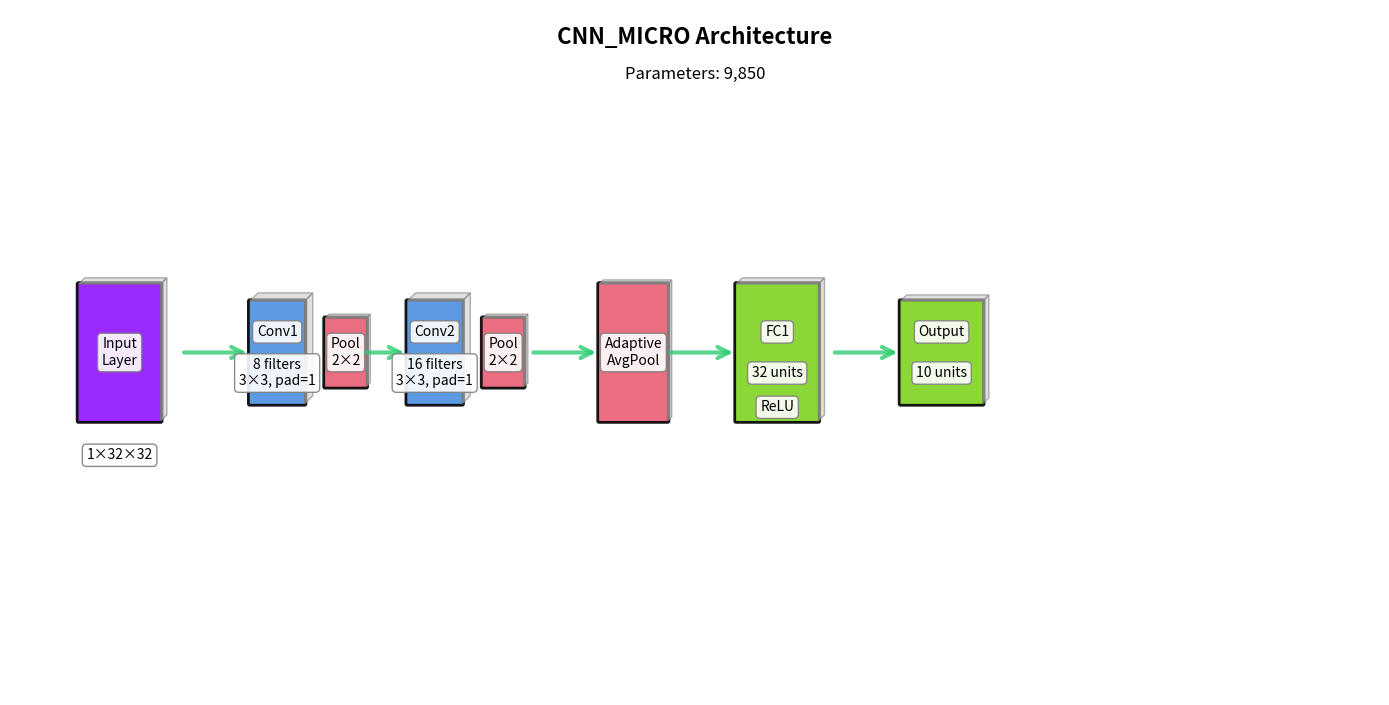
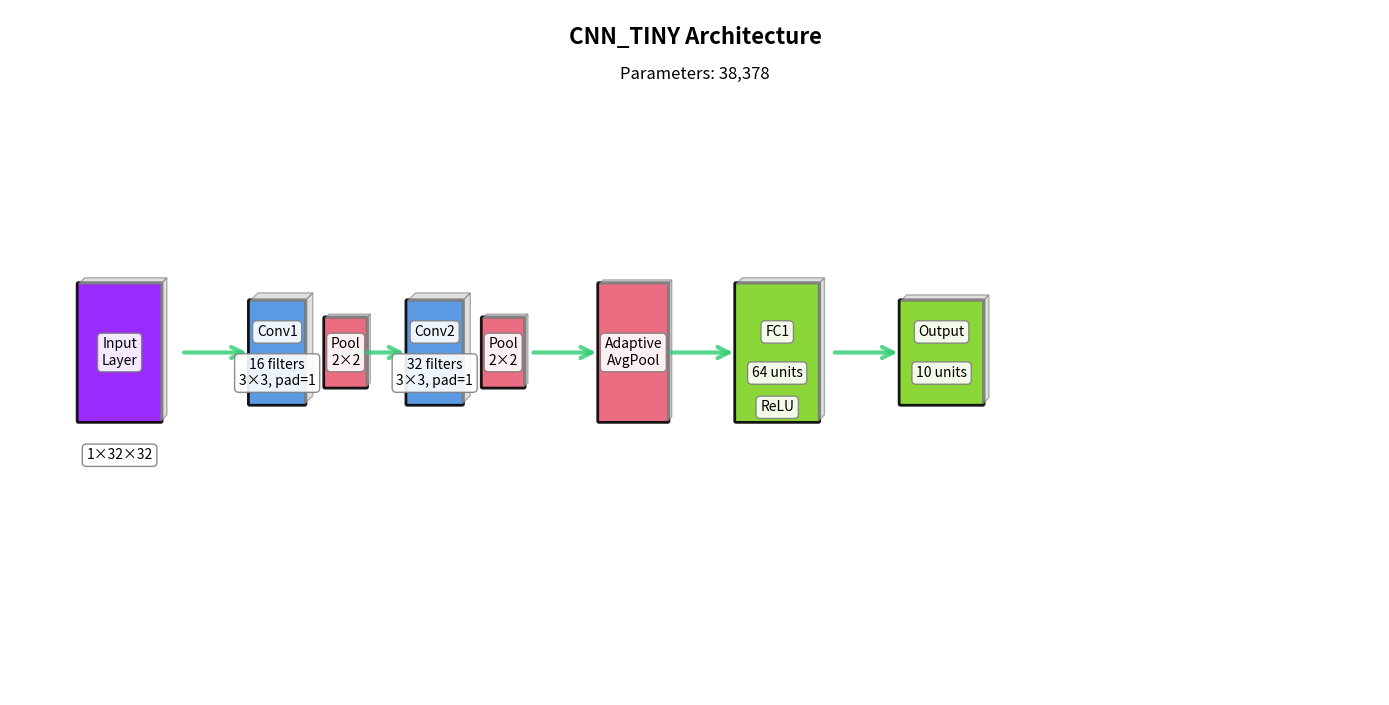
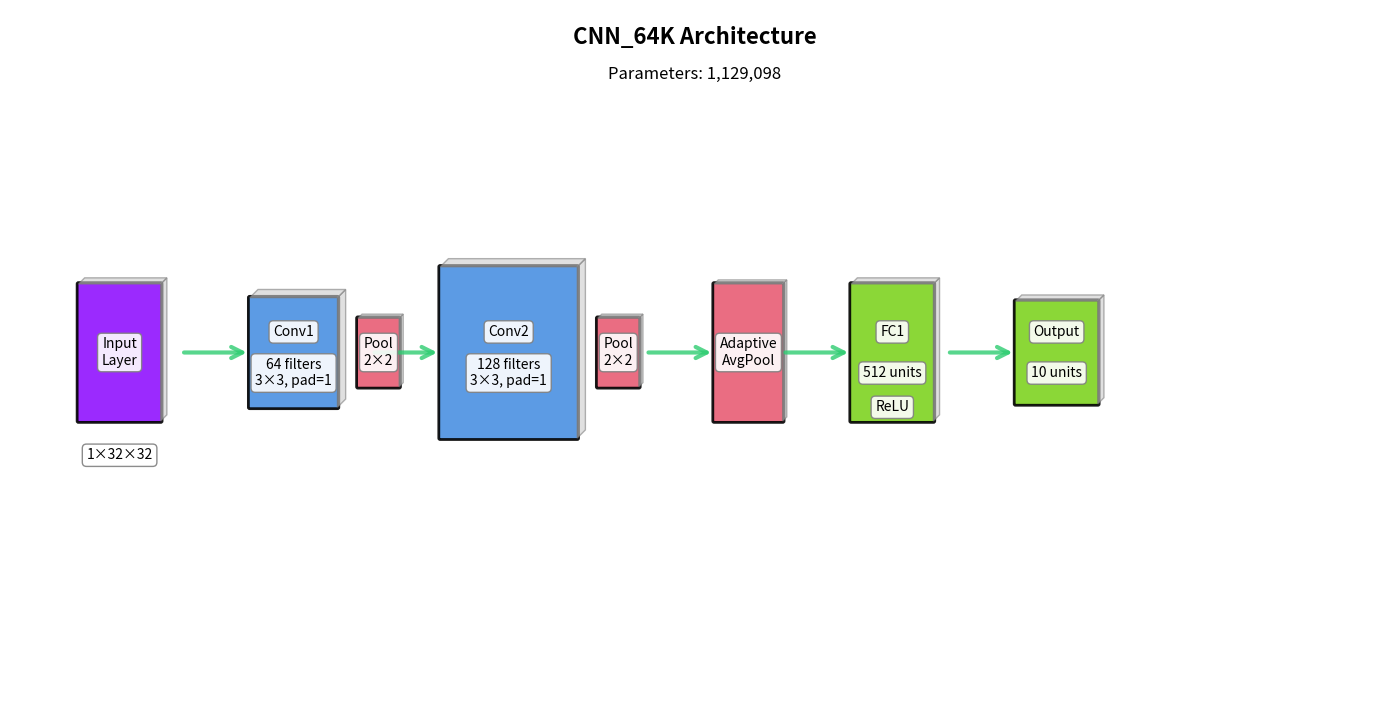
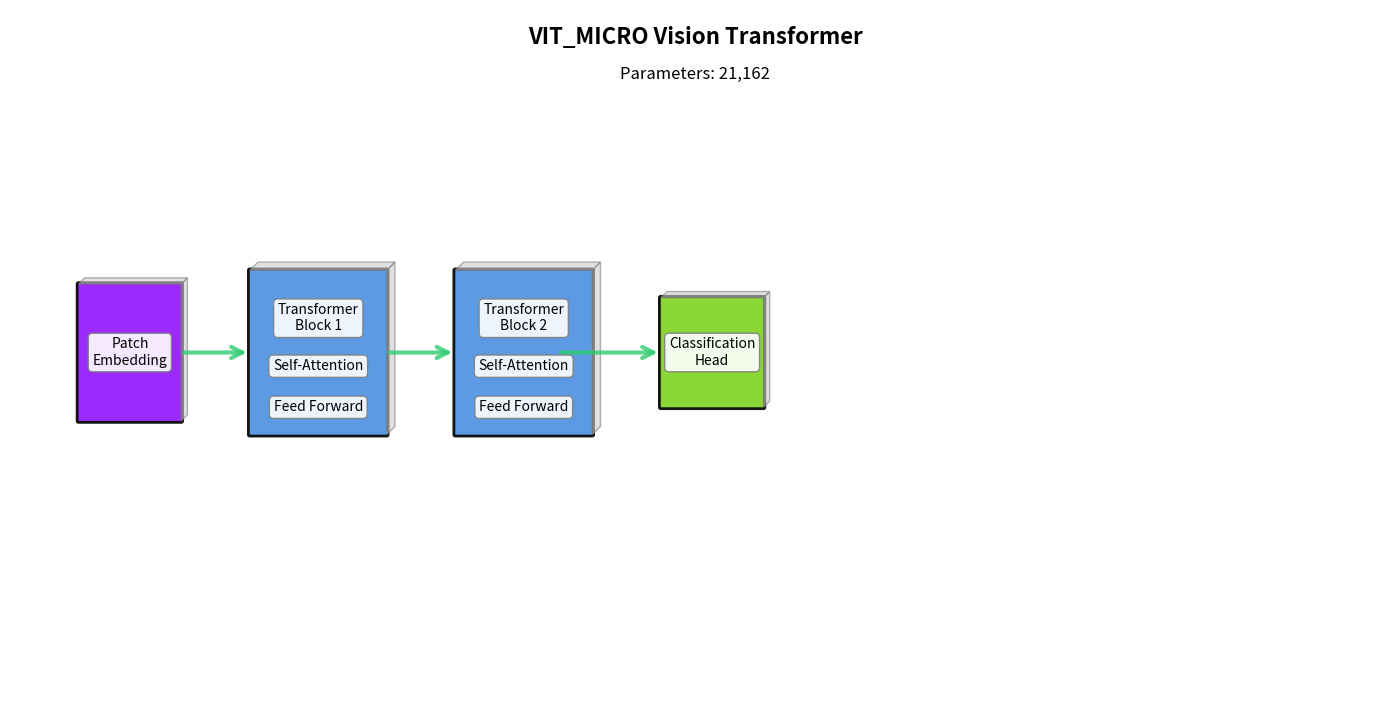
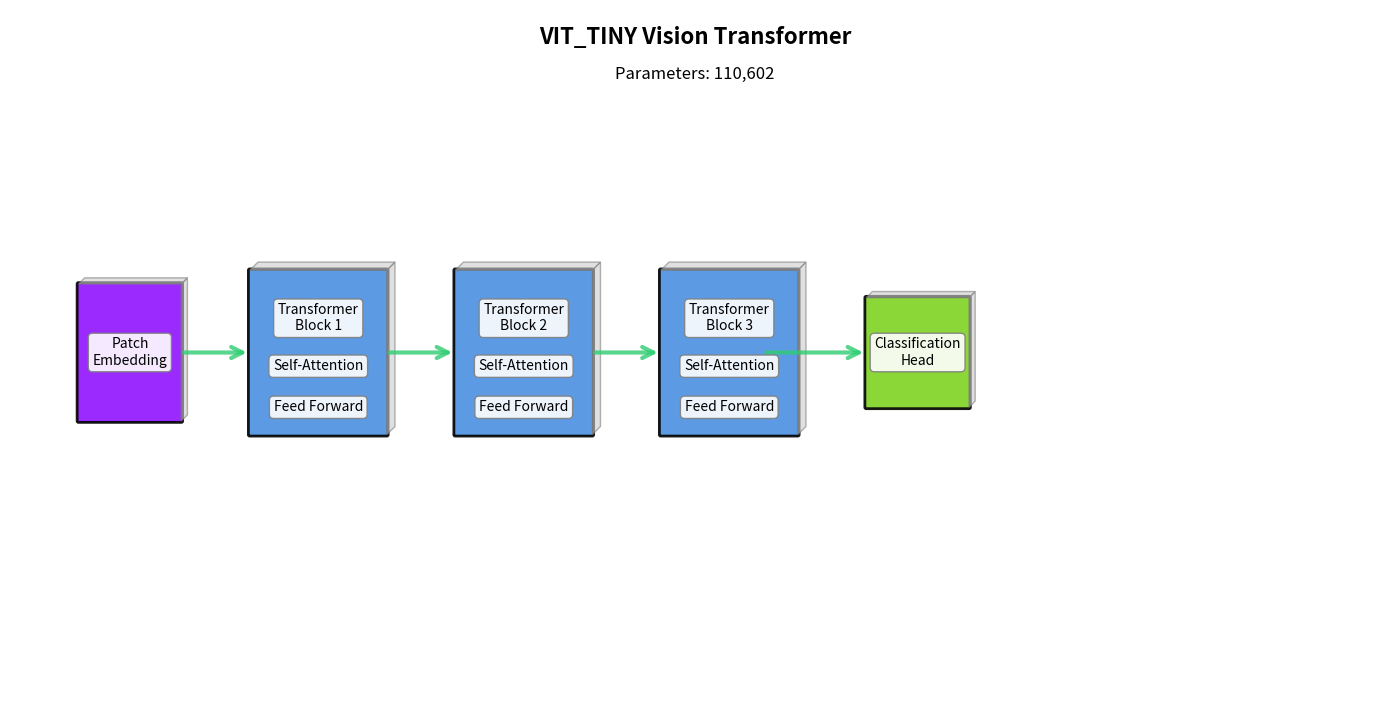

Write the Python code that produced these figures, in order.
#!/usr/bin/env python3
"""
Generate VGG-16 style architecture diagrams in EPS format for NSMT models.

Creates clean, publication-quality diagrams showing convolutional blocks,
pooling layers, and fully connected layers with actual parameter counts
and dimensions from the trained models.
"""

import matplotlib.pyplot as plt
import matplotlib.patches as patches
from matplotlib.patches import FancyBboxPatch
import numpy as np
from typing import List, Tuple, Dict, Any
import argparse
from pathlib import Path


class VGGStyleDiagram:
    """Generate VGG-16 style architecture diagrams."""
    
    def __init__(self, figsize: Tuple[int, int] = (14, 8)):
        self.figsize = figsize
        self.colors = {
            'conv': '#4A90E2',      # Blue for conv layers
            'pool': '#E85D75',      # Pink/Red for pooling  
            'fc': '#7ED321',        # Green for fully connected
            'input': '#9013FE',     # Purple for input
            'output': '#50E3C2'     # Teal for output
        }
        
    def create_3d_block(self, ax, x: float, y: float, width: float, height: float, 
                       depth: float, color: str, alpha: float = 0.9) -> None:
        """Create a clean 3D-style block using matplotlib patches."""
        # Main face - clean rectangle
        main_face = FancyBboxPatch(
            (x, y), width, height,
            boxstyle="round,pad=0.02",
            facecolor=color,
            edgecolor='black',
            linewidth=2,
            alpha=alpha
        )
        ax.add_patch(main_face)
        
        # Simple 3D effect with subtle shadows (light from lower-left)
        if depth > 0:
            # Right shadow (goes up and right - flipped to match top shadow)
            shadow_color = '#CCCCCC'  # Light gray shadow
            right_shadow = patches.Polygon(
                [(x + width, y), 
                 (x + width + depth*0.3, y + depth*0.3),
                 (x + width + depth*0.3, y + height + depth*0.3),
                 (x + width, y + height)],
                facecolor=shadow_color,
                edgecolor='gray',
                linewidth=1,
                alpha=0.6
            )
            ax.add_patch(right_shadow)
            
            # Top shadow (goes up and right)
            top_shadow = patches.Polygon(
                [(x, y + height),
                 (x + depth*0.3, y + height + depth*0.3),
                 (x + width + depth*0.3, y + height + depth*0.3),
                 (x + width, y + height)],
                facecolor=shadow_color,
                edgecolor='gray', 
                linewidth=1,
                alpha=0.6
            )
            ax.add_patch(top_shadow)

    def add_arrow(self, ax, start_x: float, end_x: float, y: float, 
                  color: str = '#2ECC71', width: float = 0.3) -> None:
        """Add arrow between blocks."""
        arrow = patches.FancyArrowPatch(
            (start_x, y), (end_x, y),
            arrowstyle='->', 
            mutation_scale=20,
            color=color,
            linewidth=3,
            alpha=0.8
        )
        ax.add_patch(arrow)

    def add_text_label(self, ax, x: float, y: float, text: str, 
                      fontsize: int = 10, fontweight: str = 'normal') -> None:
        """Add text label with background."""
        ax.text(x, y, text, fontsize=fontsize, fontweight=fontweight,
                ha='center', va='center', 
                bbox=dict(boxstyle='round,pad=0.3', facecolor='white', 
                         edgecolor='gray', alpha=0.9))

    def create_cnn_diagram(self, model_name: str, architecture: Dict[str, Any], 
                          save_path: str) -> None:
        """Create CNN architecture diagram in VGG-16 style."""
        
        fig, ax = plt.subplots(1, 1, figsize=self.figsize)
        ax.set_xlim(0, 20)
        ax.set_ylim(0, 10)
        ax.set_aspect('equal')
        ax.axis('off')
        
        # Title
        ax.text(10, 9.5, f'{model_name.upper()} Architecture', 
                fontsize=16, fontweight='bold', ha='center')
        ax.text(10, 9, f"Parameters: {architecture['total_params']:,}", 
                fontsize=12, ha='center', style='italic')
        
        current_x = 1
        block_y = 5
        
        # Input block
        input_shape = architecture['input_shape']
        self.create_3d_block(ax, current_x, block_y-1, 1.2, 2, 0.3, 
                            self.colors['input'])
        self.add_text_label(ax, current_x+0.6, block_y, 'Input\nLayer')
        self.add_text_label(ax, current_x+0.6, block_y-1.5, 
                           f"{input_shape[1]}×{input_shape[2]}×{input_shape[3]}")
        current_x += 2.5
        
        # Convolutional blocks
        for i, conv_block in enumerate(architecture['conv_blocks']):
            # Add arrow
            self.add_arrow(ax, current_x-1, current_x, block_y)
            
            # Conv block
            channels = conv_block['out_channels']
            block_width = min(2.0, max(0.8, channels/50))  # Scale with channels
            block_height = min(2.5, max(1.5, channels/40))
            
            self.create_3d_block(ax, current_x, block_y-block_height/2, 
                               block_width, block_height, 0.4, 
                               self.colors['conv'])
            
            # Labels
            self.add_text_label(ax, current_x+block_width/2, block_y+0.3, 
                               f'Conv{i+1}')
            self.add_text_label(ax, current_x+block_width/2, block_y-0.3, 
                               f'{channels} filters\n3×3, pad=1')
            
            if conv_block.get('pool', False):
                # Add pooling layer
                pool_x = current_x + block_width + 0.3
                self.create_3d_block(ax, pool_x, block_y-0.5, 0.6, 1, 0.2, 
                                   self.colors['pool'])
                self.add_text_label(ax, pool_x+0.3, block_y, 'Pool\n2×2')
                current_x = pool_x + 1.2
            else:
                current_x += block_width + 0.5
        
        # Feature extraction
        self.add_arrow(ax, current_x-0.5, current_x+0.5, block_y)
        self.create_3d_block(ax, current_x+0.5, block_y-1, 1, 2, 0.2, 
                           self.colors['pool'])
        self.add_text_label(ax, current_x+1, block_y, 'Adaptive\nAvgPool')
        current_x += 2.5
        
        # Fully connected layers
        for i, fc_layer in enumerate(architecture['fc_layers']):
            self.add_arrow(ax, current_x-1, current_x, block_y)
            
            fc_width = 1.2
            fc_height = 2.0 if i == 0 else 1.5  # First FC layer bigger
            
            self.create_3d_block(ax, current_x, block_y-fc_height/2, 
                               fc_width, fc_height, 0.3, 
                               self.colors['fc'])
            
            layer_name = f"FC{i+1}" if i < len(architecture['fc_layers'])-1 else "Output"
            self.add_text_label(ax, current_x+fc_width/2, block_y+0.3, layer_name)
            self.add_text_label(ax, current_x+fc_width/2, block_y-0.3, 
                               f"{fc_layer['out_features']} units")
            
            if fc_layer.get('activation'):
                self.add_text_label(ax, current_x+fc_width/2, block_y-0.8, 
                                   fc_layer['activation'])
            
            current_x += fc_width + 1.2
        
        # Save as EPS
        plt.tight_layout()
        plt.savefig(save_path, format='eps', dpi=300, bbox_inches='tight', 
                   pad_inches=0.2)
        plt.savefig(save_path.replace('.eps', '.png'), format='png', dpi=300, 
                   bbox_inches='tight', pad_inches=0.2)
        plt.close()

    def create_vit_diagram(self, model_name: str, architecture: Dict[str, Any], 
                          save_path: str) -> None:
        """Create ViT architecture diagram."""
        
        fig, ax = plt.subplots(1, 1, figsize=self.figsize)
        ax.set_xlim(0, 20)
        ax.set_ylim(0, 10)
        ax.set_aspect('equal')
        ax.axis('off')
        
        # Title
        ax.text(10, 9.5, f'{model_name.upper()} Vision Transformer', 
                fontsize=16, fontweight='bold', ha='center')
        ax.text(10, 9, f"Parameters: {architecture['total_params']:,}", 
                fontsize=12, ha='center', style='italic')
        
        current_x = 1
        block_y = 5
        
        # Input + Patch Embedding
        self.create_3d_block(ax, current_x, block_y-1, 1.5, 2, 0.3, 
                           self.colors['input'])
        self.add_text_label(ax, current_x+0.75, block_y, 'Patch\nEmbedding')
        current_x += 2.5
        
        # Transformer blocks
        num_layers = architecture['num_transformer_layers']
        for i in range(min(num_layers, 3)):  # Show max 3 blocks visually
            self.add_arrow(ax, current_x-1, current_x, block_y)
            
            # Transformer block
            self.create_3d_block(ax, current_x, block_y-1.2, 2, 2.4, 0.4, 
                               self.colors['conv'])
            
            self.add_text_label(ax, current_x+1, block_y+0.5, f'Transformer\nBlock {i+1}')
            self.add_text_label(ax, current_x+1, block_y-0.2, 'Self-Attention')
            self.add_text_label(ax, current_x+1, block_y-0.8, 'Feed Forward')
            
            current_x += 3
            
            if i == 1 and num_layers > 3:  # Show ellipsis
                ax.text(current_x-0.5, block_y, '...', fontsize=20, 
                       ha='center', va='center')
                current_x += 1
        
        # Classification head
        self.add_arrow(ax, current_x-1.5, current_x, block_y)
        self.create_3d_block(ax, current_x, block_y-0.8, 1.5, 1.6, 0.3, 
                           self.colors['fc'])
        self.add_text_label(ax, current_x+0.75, block_y, 'Classification\nHead')
        
        # Save as EPS
        plt.tight_layout()
        plt.savefig(save_path, format='eps', dpi=300, bbox_inches='tight', 
                   pad_inches=0.2)
        plt.savefig(save_path.replace('.eps', '.png'), format='png', dpi=300, 
                   bbox_inches='tight', pad_inches=0.2)
        plt.close()


def parse_architecture_from_text() -> Dict[str, Dict[str, Any]]:
    """Parse architecture details from the all-architectures.txt output."""
    
    architectures = {
        'cnn_micro': {
            'total_params': 9850,
            'input_shape': (1, 1, 32, 32),
            'conv_blocks': [
                {'out_channels': 8, 'pool': True},
                {'out_channels': 16, 'pool': True}
            ],
            'fc_layers': [
                {'out_features': 32, 'activation': 'ReLU'},
                {'out_features': 10, 'activation': None}
            ]
        },
        'cnn_tiny': {
            'total_params': 38378,
            'input_shape': (1, 1, 32, 32),
            'conv_blocks': [
                {'out_channels': 16, 'pool': True},
                {'out_channels': 32, 'pool': True}
            ],
            'fc_layers': [
                {'out_features': 64, 'activation': 'ReLU'},
                {'out_features': 10, 'activation': None}
            ]
        },
        'cnn_64k': {
            'total_params': 1129098,
            'input_shape': (1, 1, 32, 32),
            'conv_blocks': [
                {'out_channels': 64, 'pool': True},
                {'out_channels': 128, 'pool': True}
            ],
            'fc_layers': [
                {'out_features': 512, 'activation': 'ReLU'},
                {'out_features': 10, 'activation': None}
            ]
        },
        'vit_micro': {
            'total_params': 21162,
            'input_shape': (1, 1, 32, 32),
            'num_transformer_layers': 2,
            'embed_dim': 32,
            'patch_size': 8
        },
        'vit_tiny': {
            'total_params': 110602,
            'input_shape': (1, 1, 32, 32),
            'num_transformer_layers': 3,
            'embed_dim': 64,
            'patch_size': 4
        }
    }
    
    return architectures


def main():
    """Generate VGG-style architecture diagrams."""
    parser = argparse.ArgumentParser(description='Generate VGG-style architecture diagrams')
    parser.add_argument('--output-dir', default='diagrams/vgg_style',
                       help='Output directory for EPS diagrams')
    parser.add_argument('--models', nargs='+', 
                       choices=['cnn_micro', 'cnn_tiny', 'cnn_64k', 'vit_micro', 'vit_tiny'],
                       default=['cnn_micro', 'cnn_tiny', 'cnn_64k', 'vit_micro', 'vit_tiny'],
                       help='Models to generate diagrams for')
    
    args = parser.parse_args()
    
    # Create output directory
    output_dir = Path(args.output_dir)
    output_dir.mkdir(parents=True, exist_ok=True)
    
    # Parse architectures
    architectures = parse_architecture_from_text()
    
    # Create diagram generator
    diagram_gen = VGGStyleDiagram()
    
    print(f"Generating VGG-style architecture diagrams...")
    
    for model_name in args.models:
        if model_name not in architectures:
            print(f"Warning: {model_name} not found in architectures")
            continue
            
        arch = architectures[model_name]
        output_path = output_dir / f"{model_name}_vgg_style.eps"
        
        print(f"  Generating {model_name}...")
        
        if model_name.startswith('vit'):
            diagram_gen.create_vit_diagram(model_name, arch, str(output_path))
        else:
            diagram_gen.create_cnn_diagram(model_name, arch, str(output_path))
        
        print(f"    Saved: {output_path}")
        print(f"    PNG:   {str(output_path).replace('.eps', '.png')}")
    
    print(f"\nGenerated diagrams in: {output_dir}")
    print("Files are ready for PowerDot presentations!")


if __name__ == '__main__':
    main()
